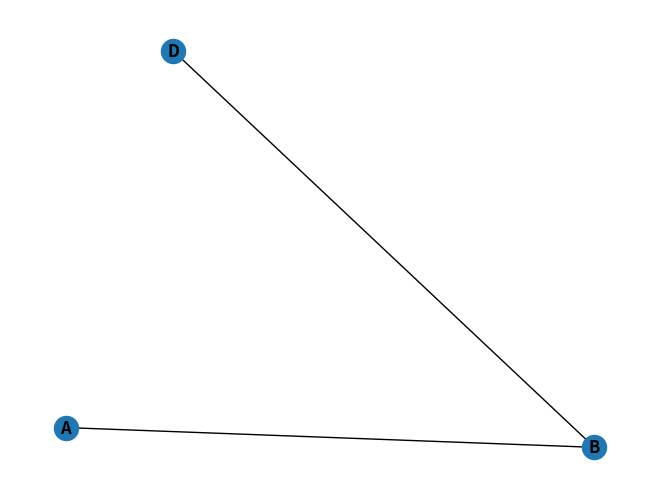

The matplotlib source for this figure:
# %%
import matplotlib.pyplot as plt
import numpy as np
import networkx as nx
class Line:
    def __init__(self, vector, point_on_line) -> None:
        self.vector = np.array(vector).reshape(3, 1)
        self.point_on_line = np.array(point_on_line).reshape(3, 1)

    def plot(self, step_size=1):
        points = np.zeros((3, 0))
        for i in np.arange(0, 4, step_size):
            scale = 0.25*i
            points = np.concatenate(
                (points, self.point_on_line + scale * self.vector), axis=1)
        showPoints = points.T

        print(showPoints)
        for pt in showPoints:
            print(pt)
        fig = plt.figure()
        ax = fig.add_subplot(111, projection='3d')
        ax.scatter(points[0, :].ravel(),
                   points[1, :].ravel(),
                   points[2, :].ravel(),
                   s=1)
        ax.scatter(*self.point_on_line, "r")
        plt.show()

# pointa = np.array([28134.37655462186, 4685641.667899161, 166.77689075630255])
# pointb = np.array([28222.083070652196, 4685439.620896738, 164.88788043478252])
# dist = np.linalg.norm(pointa-pointb)
# vector = (pointb-pointa)
# point_on_line = [28134.37655462186, 4685641.667899161, 166.77689075630255]
# line = Line(vector, point_on_line)
# line.plot()


#draw network
graph = nx.Graph()
# graph.add_node(0, data="tower0")
# graph.add_node(1, data="tower1")
# graph.add_node(2, data="tower2")
# graph.add_edges_from([(0,2)])
# graph.add_edges_from([(0,1)])
graph.add_edge('A', 'B')
graph.add_edge('B', 'D')
nx.draw(graph, with_labels=True, font_weight='bold')
plt.show()
